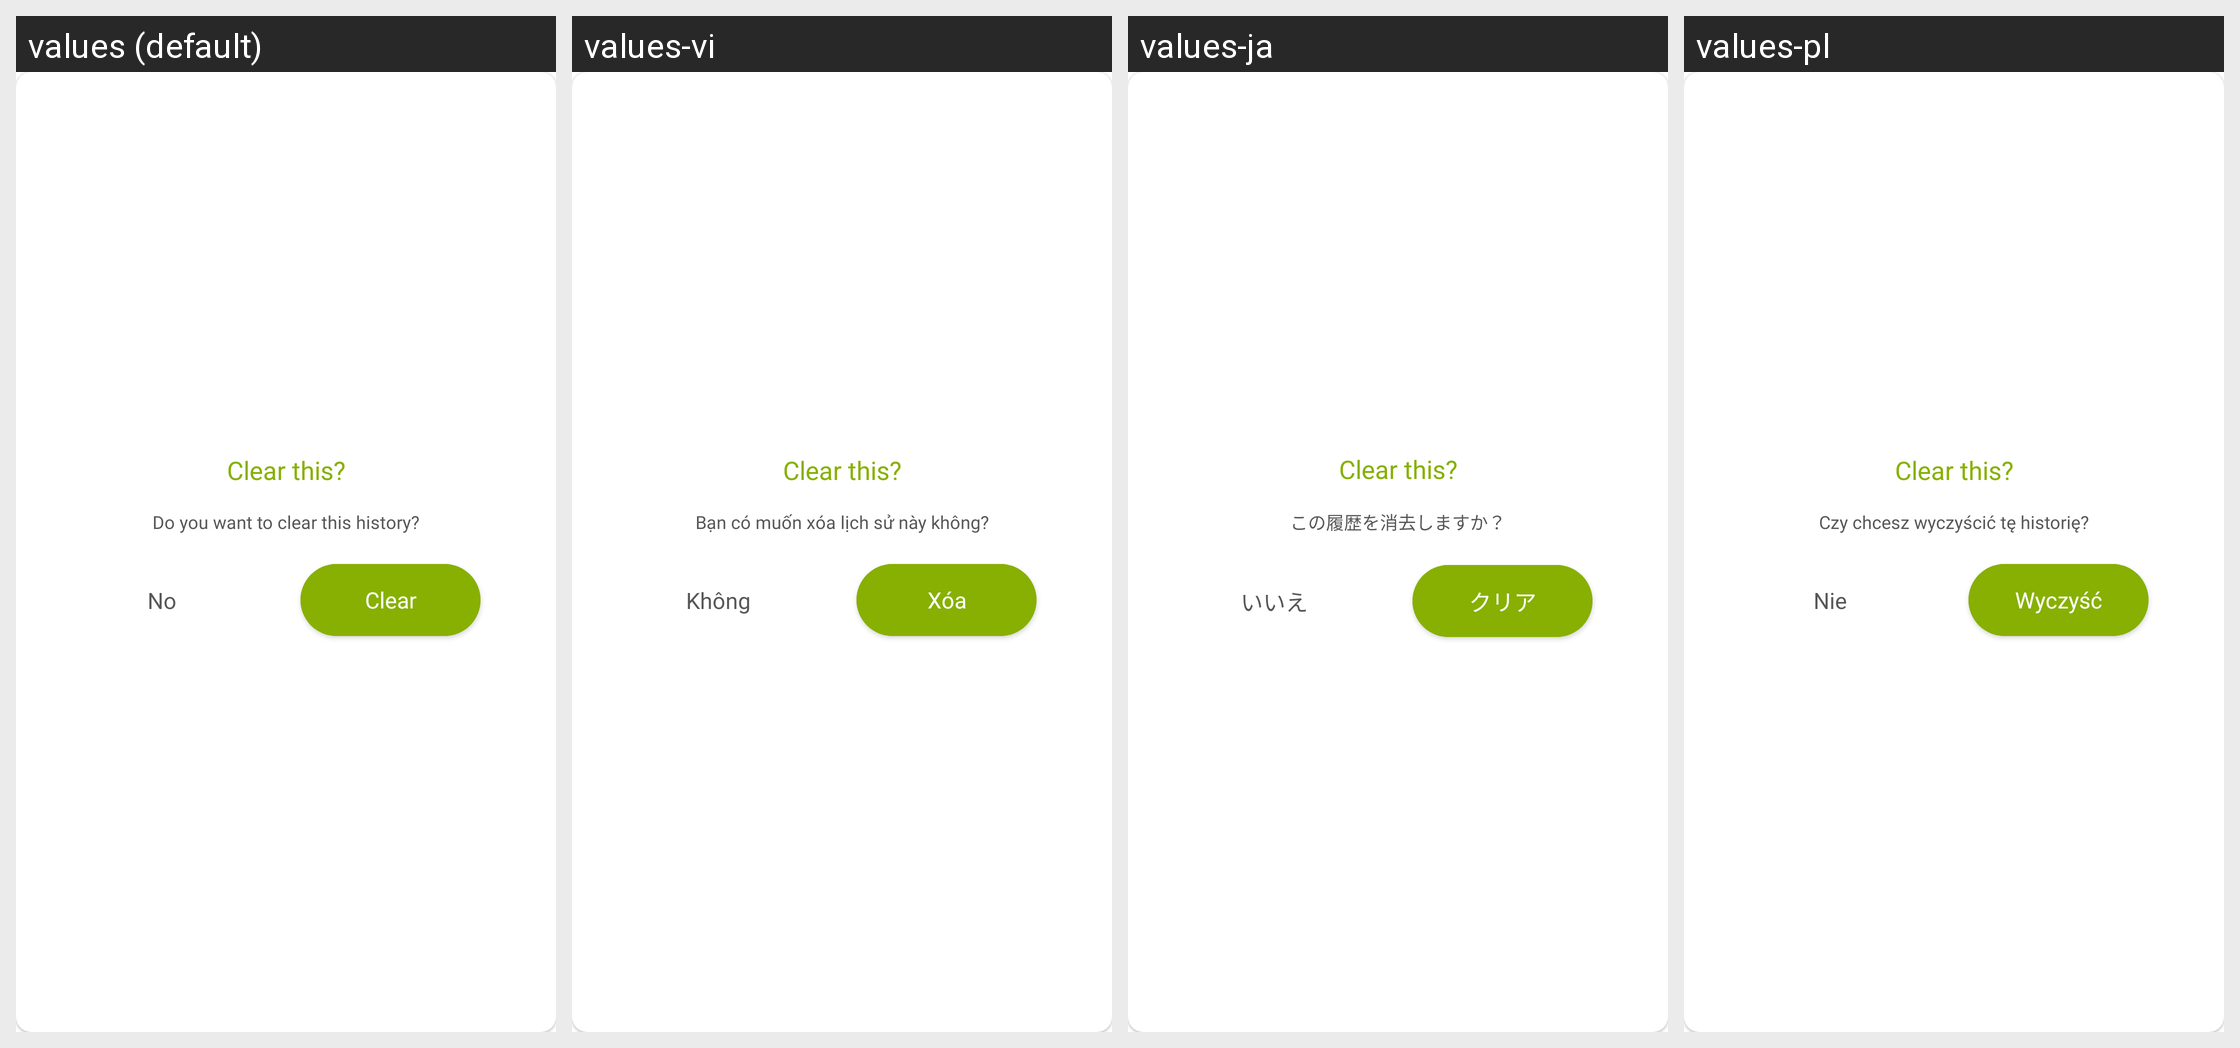

The same Android screen rendered under several of its app's locales, left to right. List the strings drawn on it with the default value and each locale's translation.
Android screen res/layout/dialog_delete_history.xml rendered under 4 locales, left to right: values (default), values-vi, values-ja, values-pl. Device: Nexus 5 (rendered at 1080×1920; each locale shown at half size, 540×960, under a caption strip naming it); theme Theme.DualCalculator.
Other locales in the repository, not shown: values-af, values-am, values-ar, values-as, values-az, values-be, values-bg, values-bn, values-bs, values-ca, values-cs, values-da, values-de, values-el, values-en-rGB, values-es, values-es-rUS, values-et, values-eu, values-fa, values-fi, values-fr, values-fr-rCA, values-gl, values-gu, values-hi, values-hr, values-hu, values-hy, values-in, values-is, values-it, values-iw, values-ka, values-kk, values-km, values-kn, values-ko, values-ku, values-ky, values-la, values-lo, values-lt, values-lv, values-mk, values-ml, values-mn, values-mr, values-ms, values-my, values-nb, values-ne, values-nl, values-or, values-pa, values-ps, values-pt, values-pt-rBR, values-pt-rPT, values-ro, values-ru, values-si, values-sk, values-sl, values-sq, values-sr, values-sv, values-sw, values-ta, values-te, values-th, values-tl, values-tr, values-uk, values-ur, values-uz, values-zh, values-zh-rCN, values-zh-rHK, values-zh-rTW, values-zu.
Strings drawn on this screen, with the default value and each locale's value (text and hints the layout hard-codes, and strings that could not be matched under every locale, appear in the picture but are not listed):

do_you_want_to_clear_this_history
  values: Do you want to clear this history?
  values-vi: Bạn có muốn xóa lịch sử này không?
  values-ja: この履歴を消去しますか？
  values-pl: Czy chcesz wyczyścić tę historię?

no
  values: No
  values-vi: Không
  values-ja: いいえ
  values-pl: Nie

clear
  values: Clear
  values-vi: Xóa
  values-ja: クリア
  values-pl: Wyczyść
